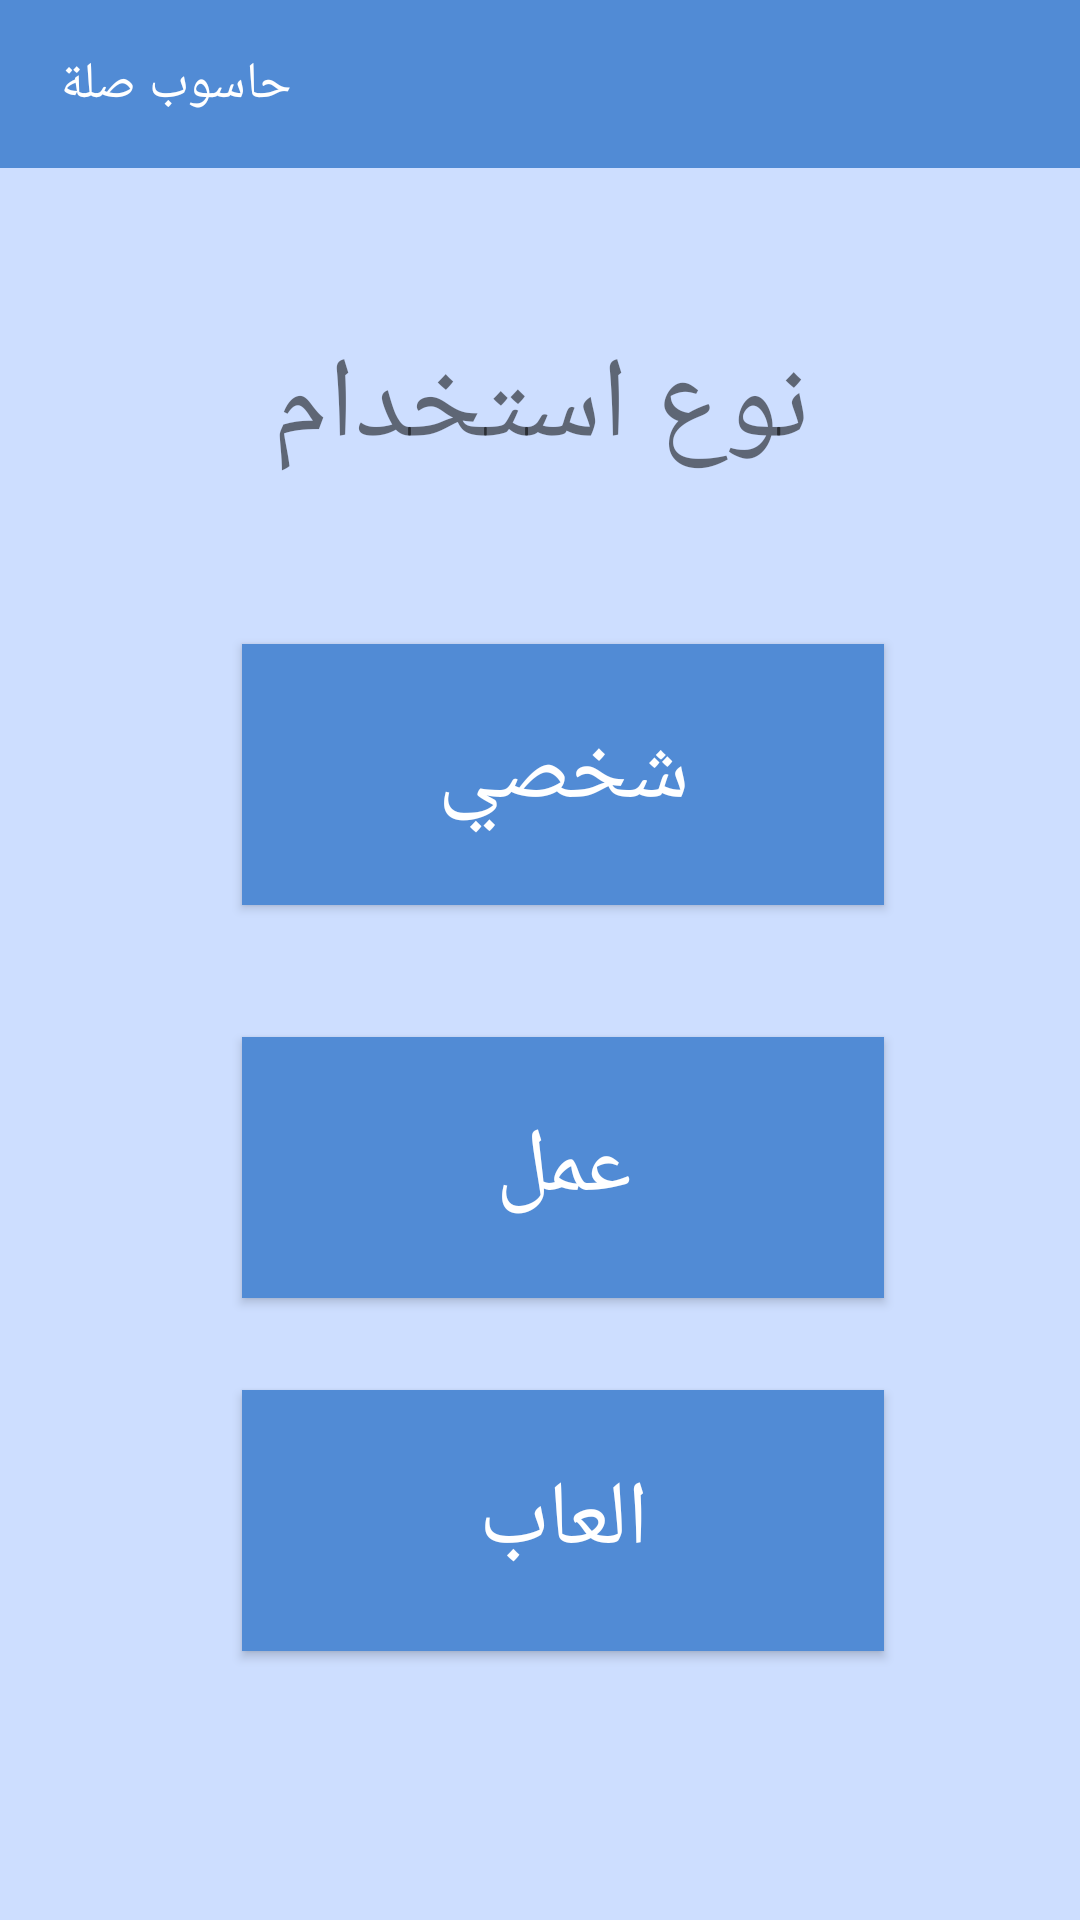

Write the Android layout XML for this screen, with the resource values it uses.
<!-- AndroidManifest.xml: application theme Theme.Pcsilah -->
<!-- res/layout/activity_questions_page2.xml -->
<?xml version="1.0" encoding="utf-8"?>
<androidx.constraintlayout.widget.ConstraintLayout xmlns:android="http://schemas.android.com/apk/res/android"
    xmlns:app="http://schemas.android.com/apk/res-auto"
    xmlns:tools="http://schemas.android.com/tools"
    android:layout_width="match_parent"
    android:layout_height="match_parent"
    tools:context=".Questions_page1"
    android:background="@color/backgrand">

    <com.google.android.material.appbar.AppBarLayout
        android:id="@+id/appBarLayout"
        android:layout_width="match_parent"
        android:layout_height="wrap_content"
        app:layout_constraintEnd_toEndOf="parent"
        app:layout_constraintStart_toStartOf="parent"
        app:layout_constraintTop_toTopOf="parent">

        <androidx.appcompat.widget.Toolbar
            android:id="@+id/toolbar"
            android:layout_width="match_parent"
            android:layout_height="wrap_content"
            android:background="@color/btnstart"
            android:minHeight="?attr/actionBarSize"
            android:theme="@style/Theme.AppCompat.Light.NoActionBar">

            <TextView
                android:layout_width="wrap_content"
                android:layout_height="wrap_content"
                android:layout_marginStart="20dp"
                android:gravity="center_vertical"
                android:text="@string/app_name"
                android:textColor="@color/white"
                android:textSize="17sp" />
        </androidx.appcompat.widget.Toolbar>
    </com.google.android.material.appbar.AppBarLayout>

    <Button
        android:id="@+id/buttont"
        android:layout_width="214dp"
        android:layout_height="87dp"
        android:background="@drawable/button_start"
        android:text="@string/Questions2_o1"
        android:textColor="@color/white"
        android:textSize="30dp"
        app:layout_constraintBottom_toBottomOf="parent"
        app:layout_constraintEnd_toEndOf="parent"
        app:layout_constraintHorizontal_bias="0.553"
        app:layout_constraintStart_toStartOf="parent"
        app:layout_constraintTop_toTopOf="parent"
        app:layout_constraintVertical_bias="0.388"
        tools:ignore="MissingConstraints" />

    <Button
        android:id="@+id/buttoninfo"
        android:layout_width="214dp"
        android:layout_height="87dp"
        android:background="@drawable/button_start"
        android:text="@string/Questions2_o2"
        android:textColor="@color/white"
        android:textSize="30dp"
        app:layout_constraintBottom_toBottomOf="parent"
        app:layout_constraintEnd_toEndOf="parent"
        app:layout_constraintHorizontal_bias="0.553"
        app:layout_constraintStart_toStartOf="parent"
        app:layout_constraintTop_toTopOf="parent"
        app:layout_constraintVertical_bias="0.625"
        tools:ignore="MissingConstraints" />


    <Button
        android:id="@+id/buttonin"
        android:layout_width="214dp"
        android:layout_height="87dp"
        android:background="@drawable/button_start"
        android:text="@string/Questions2_o3"
        android:textColor="@color/white"
        android:textSize="30dp"
        app:layout_constraintBottom_toBottomOf="parent"
        app:layout_constraintEnd_toEndOf="parent"
        app:layout_constraintHorizontal_bias="0.553"
        app:layout_constraintStart_toStartOf="parent"
        app:layout_constraintTop_toTopOf="parent"
        app:layout_constraintVertical_bias="0.838"
        tools:ignore="MissingConstraints" />

    <TextView
        android:id="@+id/textView"
        android:layout_width="wrap_content"
        android:layout_height="wrap_content"
        android:text="@string/Questions_page2"
        app:layout_constraintBottom_toTopOf="@+id/buttont"
        app:layout_constraintEnd_toEndOf="parent"
        app:layout_constraintStart_toStartOf="parent"
        android:textSize="38dp"
        app:layout_constraintTop_toBottomOf="@+id/appBarLayout" />
</androidx.constraintlayout.widget.ConstraintLayout>
<!-- resources referenced by this layout -->
<resources>
  <color name="backgrand">#CDDEFF</color>
  <color name="btnstart">#518BD5</color>
  <color name="white">#FFFFFFFF</color>
  <!-- drawable button_start (drawable) -->
  <?xml version="1.0" encoding="utf-8"?>
  <selector xmlns:android="http://schemas.android.com/apk/res/android">
      <item android:state_pressed="true" android:drawable="@color/white"/>
      <item android:state_enabled="true" android:drawable="@color/btnstart"/>
  </selector>
  <string name="Questions2_o1">شخصي</string>
  <string name="Questions2_o2">عمل</string>
  <string name="Questions2_o3">العاب</string>
  <string name="Questions_page2"> نوع استخدام</string>
  <string name="app_name"> حاسوب صلة</string>
  <style name="Theme.Pcsilah" parent="Theme.AppCompat.Light.NoActionBar">
          
          <item name="colorPrimary">@color/btnstart</item>
          <item name="colorPrimaryVariant">@color/btnstart</item>
          <item name="colorOnPrimary">@color/white</item>
          
          <item name="colorSecondary">@color/teal_200</item>
          <item name="colorSecondaryVariant">@color/teal_700</item>
          <item name="colorOnSecondary">@color/black</item>
          
          <item name="android:statusBarColor" tools:targetApi="l">?attr/colorPrimaryVariant</item>
          
      </style>
  <color name="teal_200">#FF03DAC5</color>
  <color name="teal_700">#FF018786</color>
  <color name="black">#FF000000</color>
</resources>
